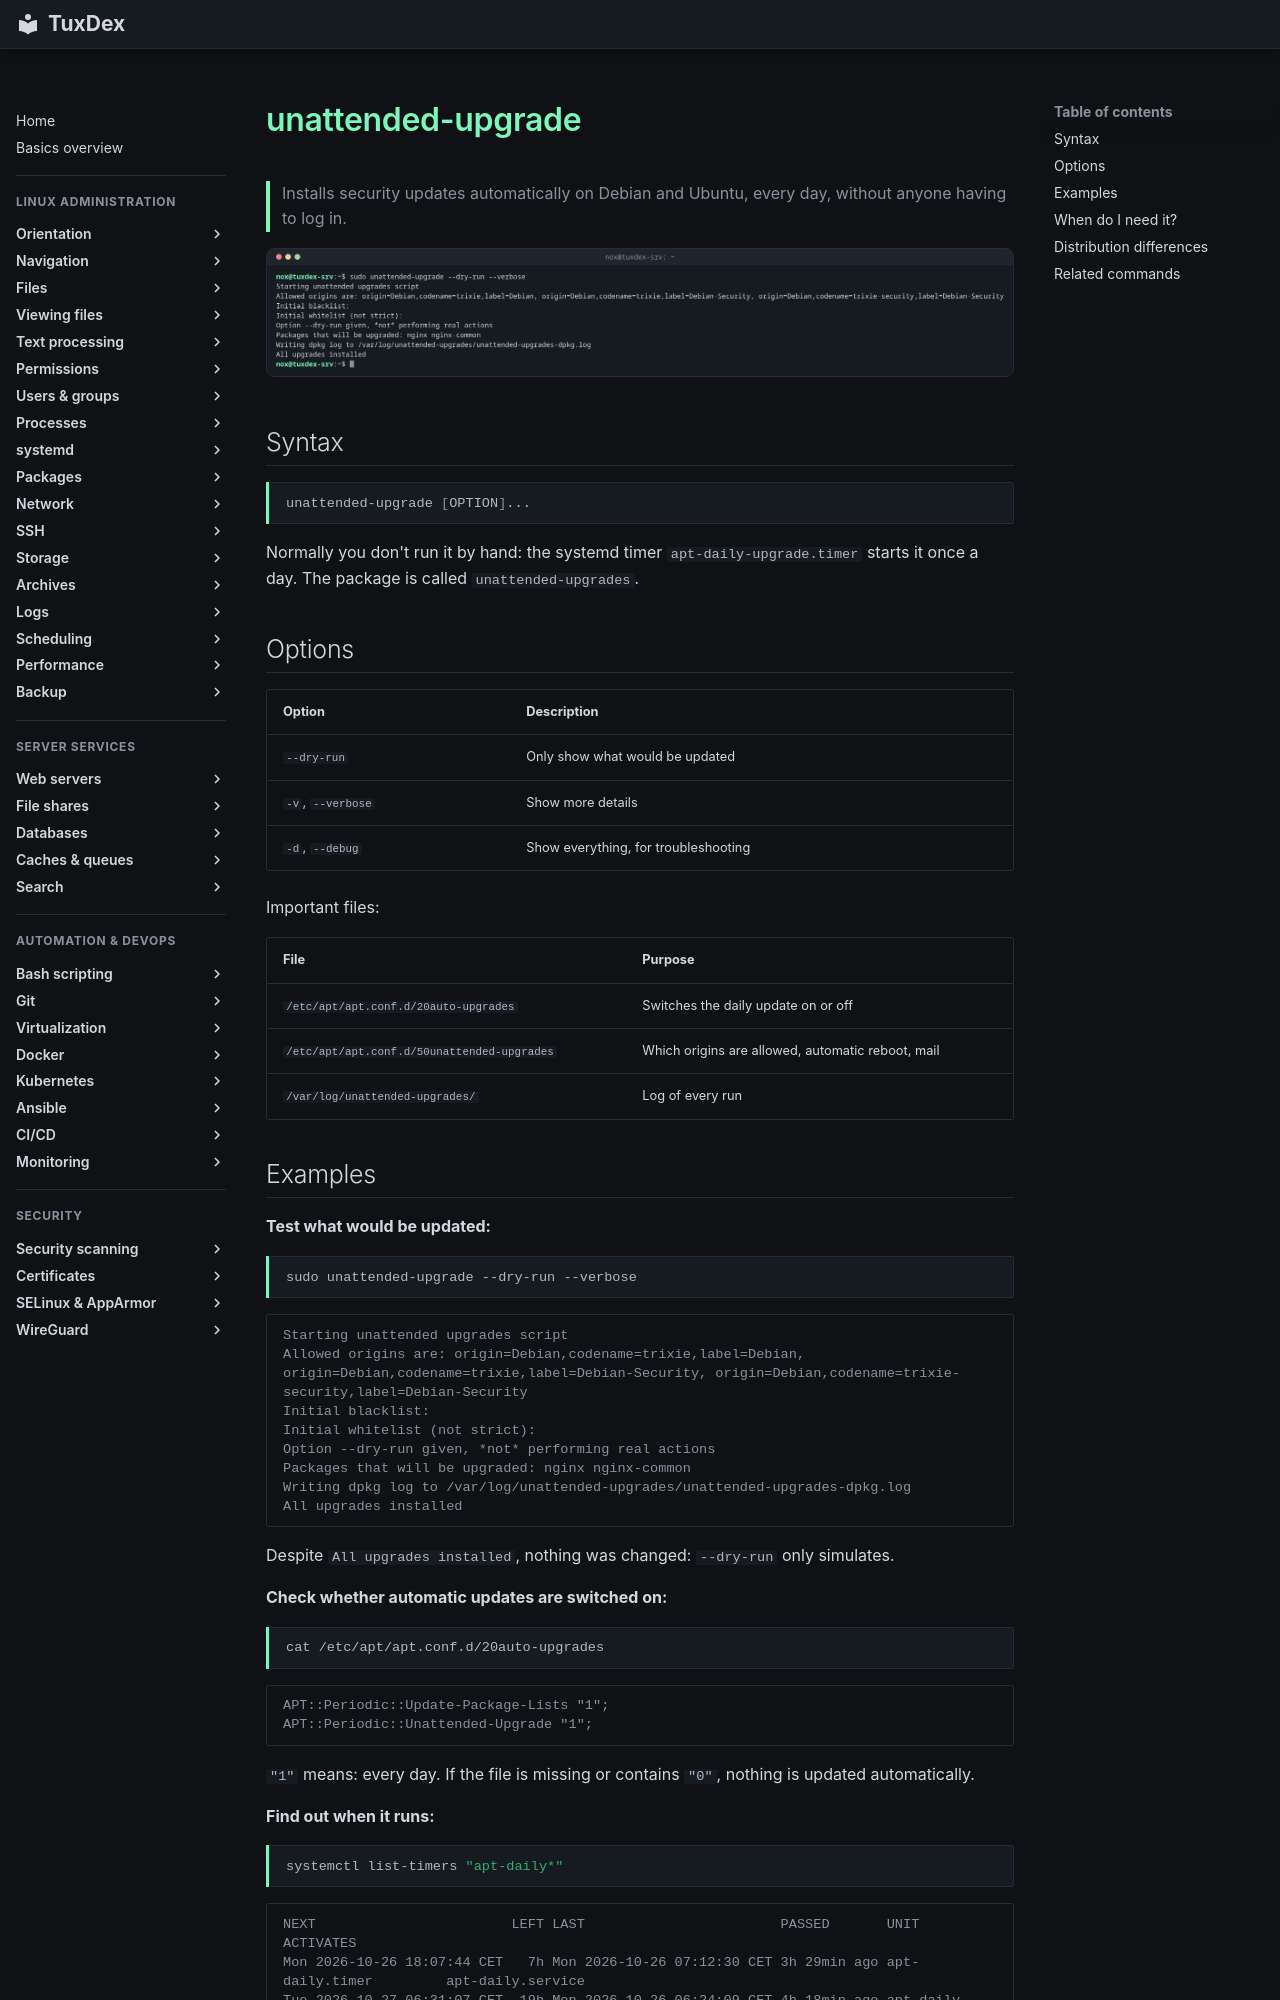

repository: Noxisan/tuxcodex · page: 10-packages/unattended-upgrade.en/index.html · generator: mkdocs

# unattended-upgrade

> Installs security updates automatically on Debian and Ubuntu, every day, without anyone having to log in.

![unattended-upgrade output](../assets/screenshots/10-packages/unattended-upgrade.png)

## Syntax

```bash
unattended-upgrade [OPTION]...
```

Normally you don't run it by hand: the systemd timer `apt-daily-upgrade.timer` starts
it once a day. The package is called `unattended-upgrades`.

## Options

| Option | Description |
|--------|-------------|
| `--dry-run` | Only show what would be updated |
| `-v`, `--verbose` | Show more details |
| `-d`, `--debug` | Show everything, for troubleshooting |

Important files:

| File | Purpose |
|------|---------|
| `/etc/apt/apt.conf.d/20auto-upgrades` | Switches the daily update on or off |
| `/etc/apt/apt.conf.d/50unattended-upgrades` | Which origins are allowed, automatic reboot, mail |
| `/var/log/unattended-upgrades/` | Log of every run |
